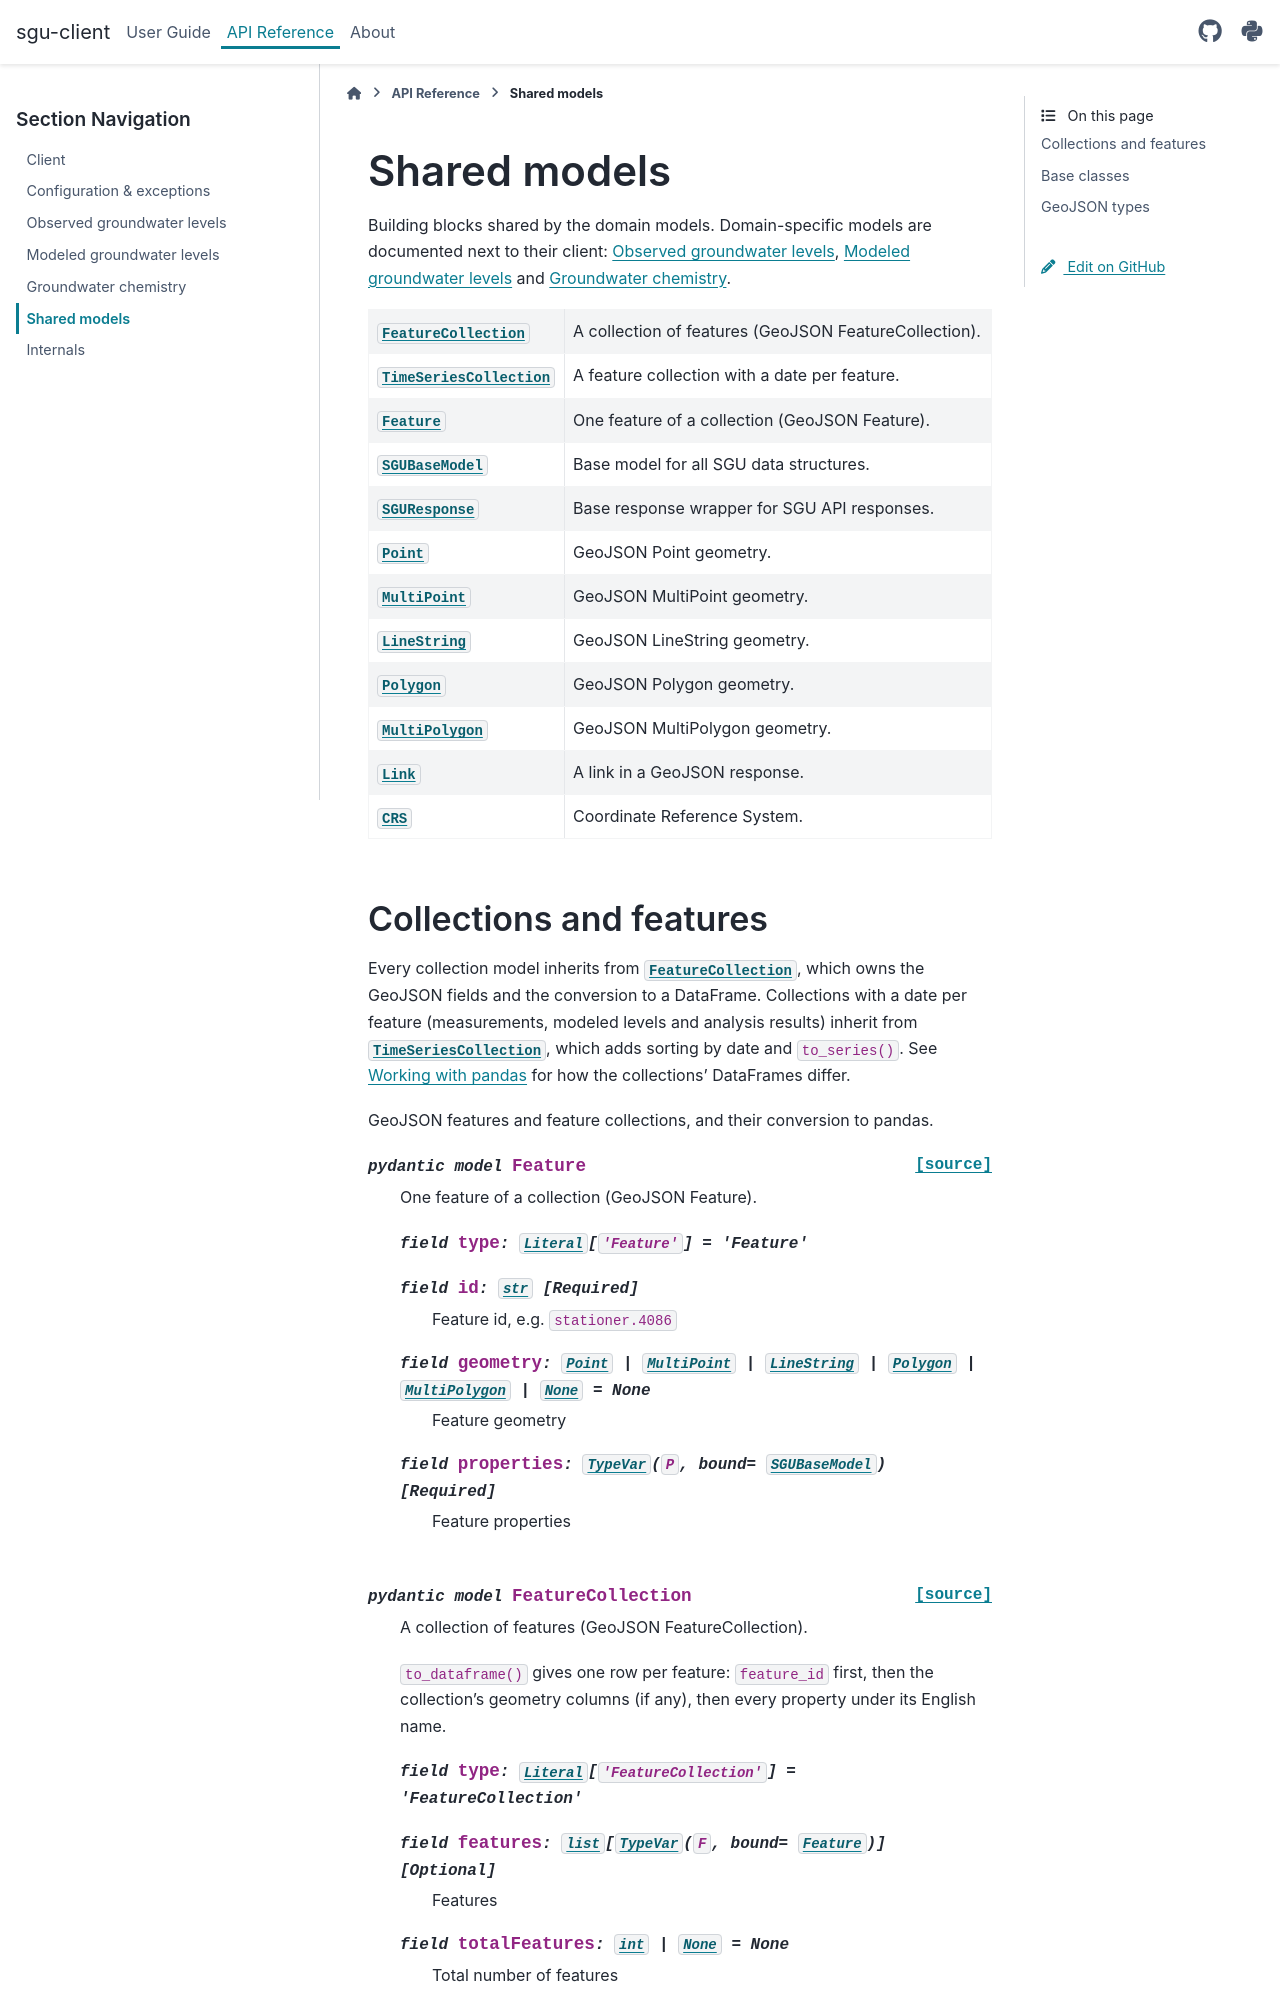

repository: officialankan/sgu-client · page: api/models.html · generator: sphinx

Shared models
=============

.. currentmodule:: sgu_client.models

Building blocks shared by the domain models. Domain-specific models are documented
next to their client: :doc:`observed`, :doc:`modeled` and :doc:`chemistry`.

.. autosummary::
   :nosignatures:
